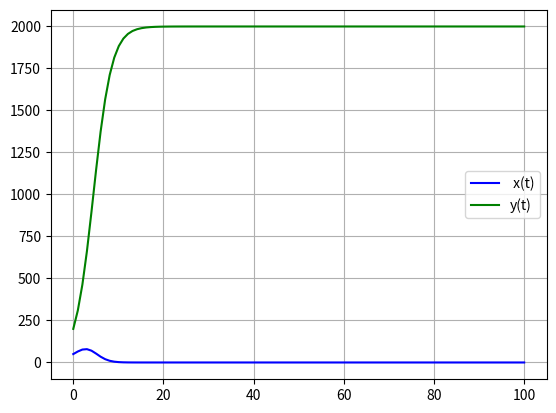

The script that saved this image:
import numpy as np
from scipy.integrate import odeint
import matplotlib.pyplot as plt

# raw version of Lotka-volterra
def lotkafunc(v,t,params):
    x=v[0]
    y=v[1]
    alpha,beta,gamma,delta=params
    dxdt=alpha*x-beta*x*y
    dydt=-gamma*y+delta*x*y
    dvdt=[dxdt, dydt]
    return dvdt

# Competition Lotka-Volterra
def lotkacompfunc(v,t,params):
    x1,x2=v
    K1,K2,r1,r2,a12,a21=params
    dx1dt=r1*x1*(1-(x1+a12*x2)/K1)
    dx2dt=r2*x2*(1-(x2+a21*x1)/K2)
    dvdt=[dx1dt,dx2dt]
    return dvdt

# Ecosys Lotka-Volterra (competition + mutualism)
def lotkaecofunc(v,t,params):
    
    return dvdt
# alpha=4
# beta=1
# gamma=2
# delta=3
# params=[alpha,beta,gamma,delta]
K=[500,2000]
r=[0.5,0.5]
a=[0.7,0.3]
params=np.hstack((K,r,a))
y0=[50,200]
t=np.linspace(0,100,100)
sol=odeint(lotkacompfunc,y0,t,args=(params,))


plt.plot(t,sol[:,0],'b',label=' x(t)')
plt.plot(t,sol[:,1],'g',label='y(t)')
plt.legend(loc='best')
plt.grid()
plt.show()
